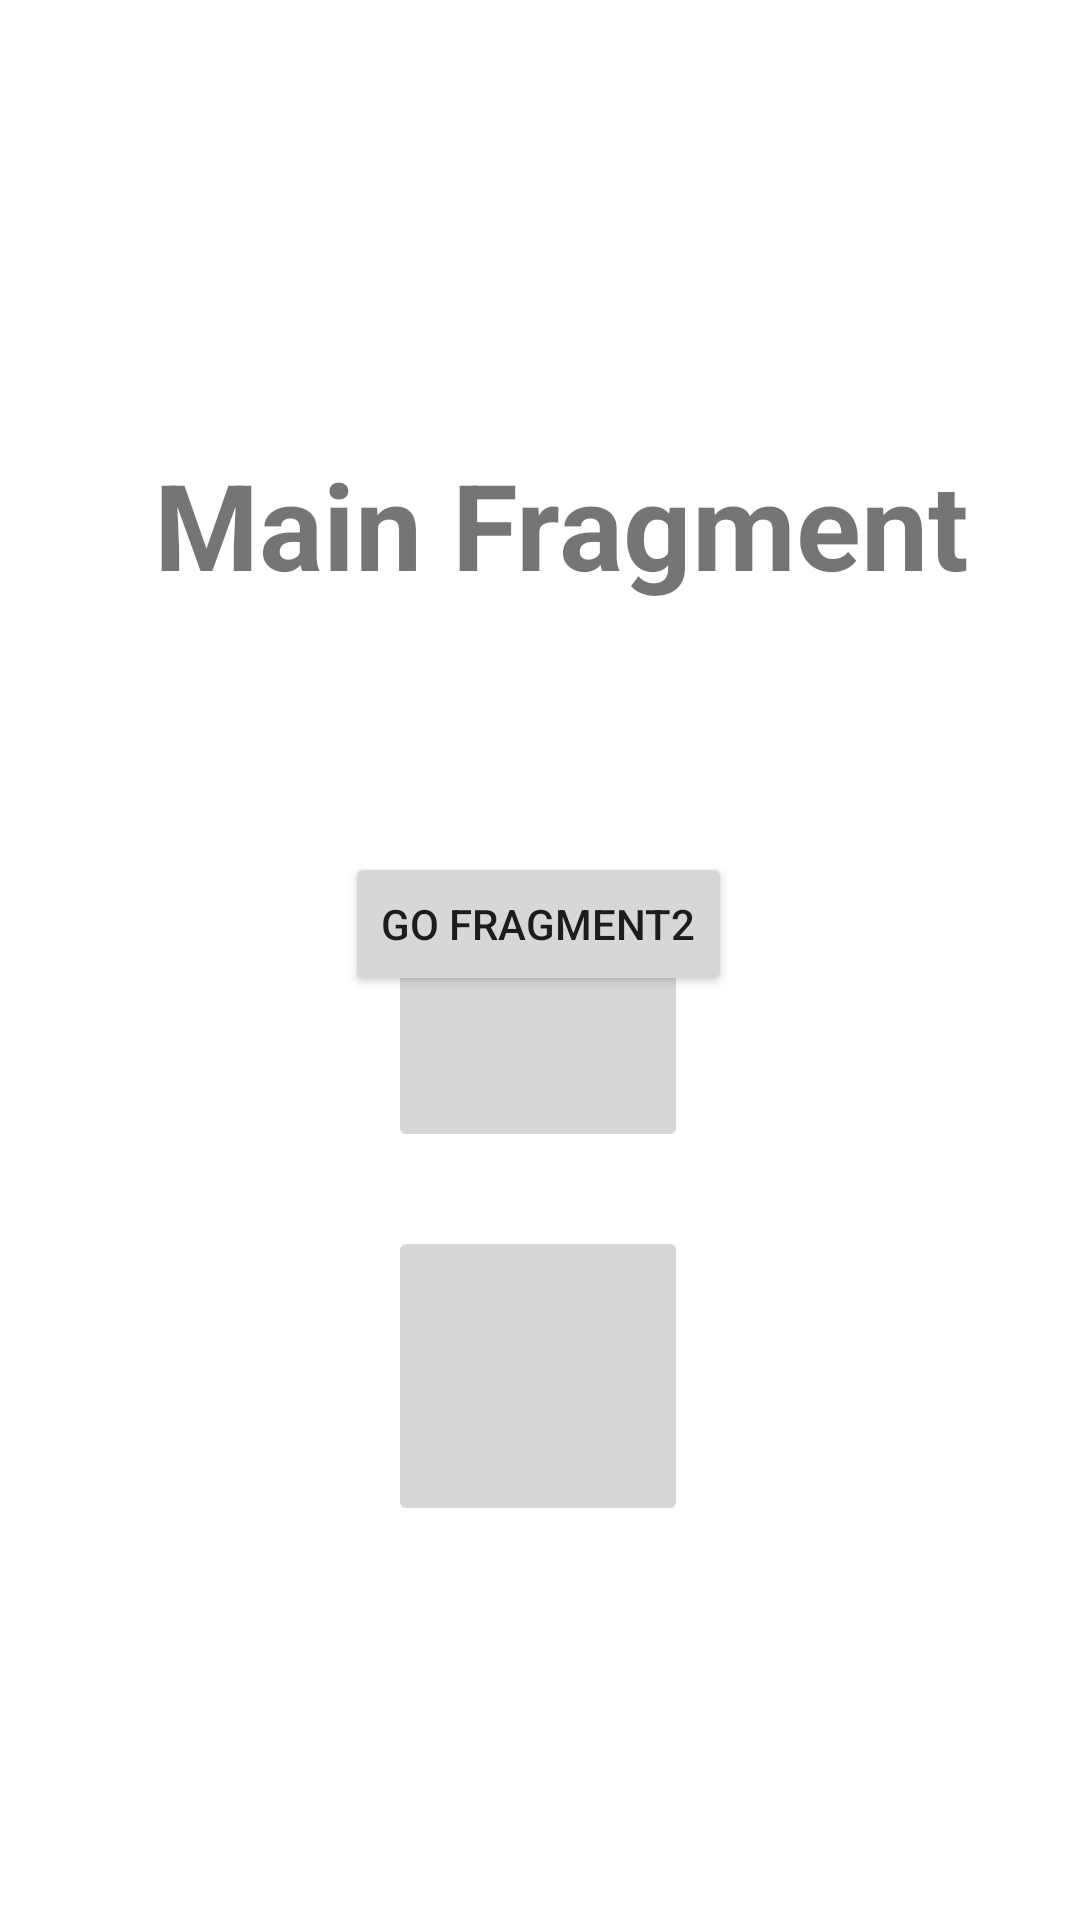

Android layout source for this screen:
<!-- AndroidManifest.xml: application theme Theme.TrainingProject -->
<!-- res/layout/main_naviga_fragment.xml -->
<androidx.constraintlayout.widget.ConstraintLayout xmlns:android="http://schemas.android.com/apk/res/android"
    xmlns:app="http://schemas.android.com/apk/res-auto"
    xmlns:tools="http://schemas.android.com/tools"
    android:layout_width="match_parent"
    android:layout_height="match_parent"
    tools:context="NavigaDrawer.MainNavgiFragment">

    

    <TextView
        android:id="@+id/textView"
        android:layout_width="wrap_content"
        android:layout_height="wrap_content"
        android:text="Main Fragment"
        android:textSize="40sp"
        android:textStyle="bold"
        app:layout_constraintBottom_toBottomOf="parent"
        app:layout_constraintEnd_toEndOf="parent"
        app:layout_constraintHorizontal_bias="0.582"
        app:layout_constraintStart_toStartOf="parent"
        app:layout_constraintTop_toTopOf="parent"
        app:layout_constraintVertical_bias="0.252" />

    <Button
        android:id="@+id/Load_button"
        android:layout_width="wrap_content"
        android:layout_height="wrap_content"
        android:layout_marginTop="284dp"
        android:text="Go Fragment2"
        app:layout_constraintEnd_toEndOf="parent"
        app:layout_constraintHorizontal_bias="0.498"
        app:layout_constraintStart_toStartOf="parent"
        app:layout_constraintTop_toTopOf="parent" />

    <ImageButton
        android:id="@+id/imageButton"
        android:layout_width="100dp"
        android:layout_height="100dp"
        app:layout_constraintBottom_toBottomOf="parent"
        app:layout_constraintEnd_toEndOf="parent"
        app:layout_constraintHorizontal_bias="0.498"
        app:layout_constraintStart_toStartOf="parent"
        app:layout_constraintTop_toTopOf="parent"
        app:layout_constraintVertical_bias="0.526"
        tools:src="@mipmap/ic_launcher" />

    <ImageButton
        android:id="@+id/imageButton2"
        android:layout_width="100dp"
        android:layout_height="100dp"
        app:layout_constraintBottom_toBottomOf="parent"
        app:layout_constraintEnd_toEndOf="parent"
        app:layout_constraintHorizontal_bias="0.498"
        app:layout_constraintStart_toStartOf="parent"
        app:layout_constraintTop_toTopOf="parent"
        app:layout_constraintVertical_bias="0.757"
        tools:src="@mipmap/ic_launcher" />


</androidx.constraintlayout.widget.ConstraintLayout>
<!-- resources referenced by this layout -->
<resources>
  <style name="Theme.TrainingProject" parent="Theme.MaterialComponents.DayNight.DarkActionBar">
          
          <item name="colorPrimary">@color/purple_500</item>
          <item name="colorPrimaryVariant">@color/purple_700</item>
          <item name="colorOnPrimary">@color/white</item>
          
          <item name="colorSecondary">@color/teal_200</item>
          <item name="colorSecondaryVariant">@color/teal_700</item>
          <item name="colorOnSecondary">@color/black</item>
          
          <item name="android:statusBarColor">?attr/colorPrimaryVariant</item>
          
      </style>
  <!-- not gathered from this repository: default colours our renderer supplied (Android Studio template values) -->
  <color name="purple_500">#FF6200EE</color>
  <color name="purple_700">#FF3700B3</color>
  <color name="teal_200">#FF03DAC5</color>
  <color name="teal_700">#FF018786</color>
  <color name="black">#FF000000</color>
  <color name="white">#FFFFFFFF</color>
</resources>
